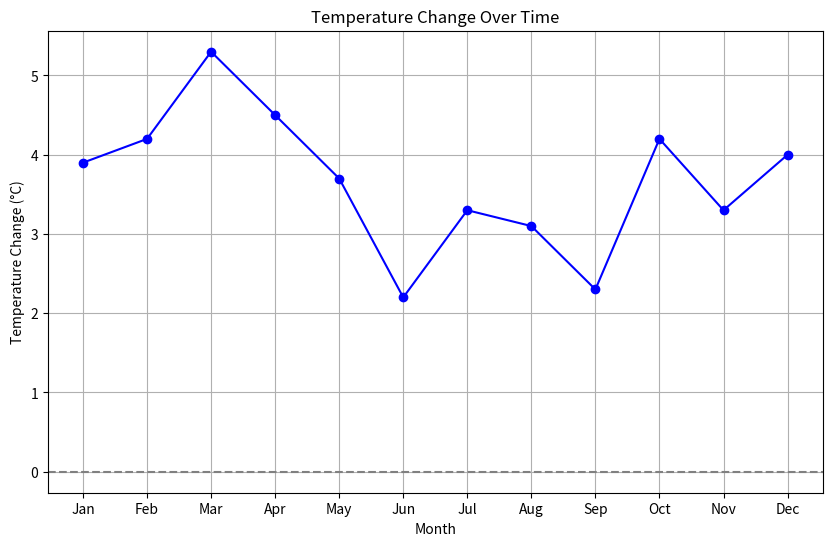

Write the Python code that produced this figure.
"""Compares months temperatures in a year in a plot"""

import matplotlib.pyplot as plt


# Original temperatures (Jan to Feb, representing the months) Collected 1881-1915
original_temps = [-15.7, -13.7, -7.4, 1.7, 9.9, 14.8, 17.2, 14.7, 8.8, 0.5, -7.8, -13.5]

# Later temperatures (Jan to Feb, representing the months) Collected 1986-2020
later_temps = [-11.8, -9.5, -2.1, 6.2, 13.6, 17.0, 20.5, 17.8, 11.1, 4.7, -4.5, -9.5]

# Calculate the temperature difference for each month
temp_diffs = [later - original for later, original in zip(later_temps, original_temps)]

# Create a list of month numbers for the x-axis (1 to 12 representing Jan to Feb)
months = range(1, 13)

month_names = ["Jan", "Feb", "Mar", "Apr", "May", "Jun",
               "Jul", "Aug", "Sep", "Oct", "Nov", "Dec"]

# Create the plot
plt.figure(figsize=(10, 6))
plt.plot(months, temp_diffs, marker='o', linestyle='-', color='blue')

# Add labels and title
plt.xlabel("Month")  # Simplified x-axis label
plt.ylabel("Temperature Change (°C)")
plt.title("Temperature Change Over Time")

# Add a horizontal line at zero for reference
plt.axhline(y=0, color='gray', linestyle='--')

# Customize the plot
plt.xticks(months, month_names)  # Set x-axis ticks to month names
plt.grid(True)

# Show the plot
plt.show()

# Analyze the data
for i, diff in enumerate(temp_diffs):
    month = i + 1
    if diff > 0:
        print(f"Month {month}: Temperature increased by {diff:.1f}°C")
    elif diff < 0:
        print(f"Month {month}: Temperature decreased by {abs(diff):.1f}°C")
    else:
        print(f"Month {month}: Temperature remained the same")